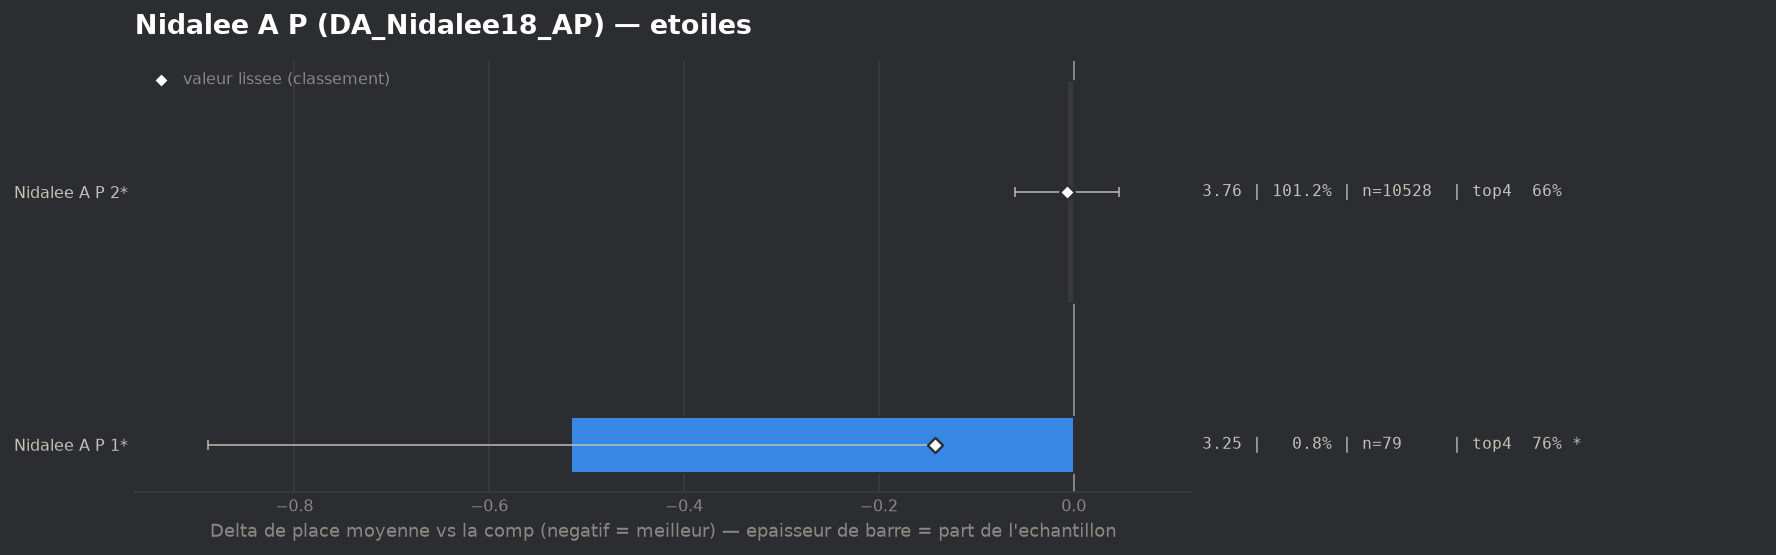

The table this chart was drawn from, first rows:
group, label, n, share, avg_place, shrunk_avg, score, d_avg, d_avg_pess, impact, d_top4, win, top2, top4, sd, z, p, significant
populaire, Nidalee A P 1*, 79, 0.007592, 3.253, 3.627, -0.142, -0.516, -0.144, 0.0011, 0.0996, 0.0253, 0.4937, 0.7595, 1.68, -2.72, 0.00656, True
populaire, Nidalee A P 2*, 10528, 1.012, 3.763, 3.763, -0.007, -0.007, 0.0, 0.007, 0.0015, 0.1256, 0.3147, 0.6614, 1.953, -0.26, 0.795, False
